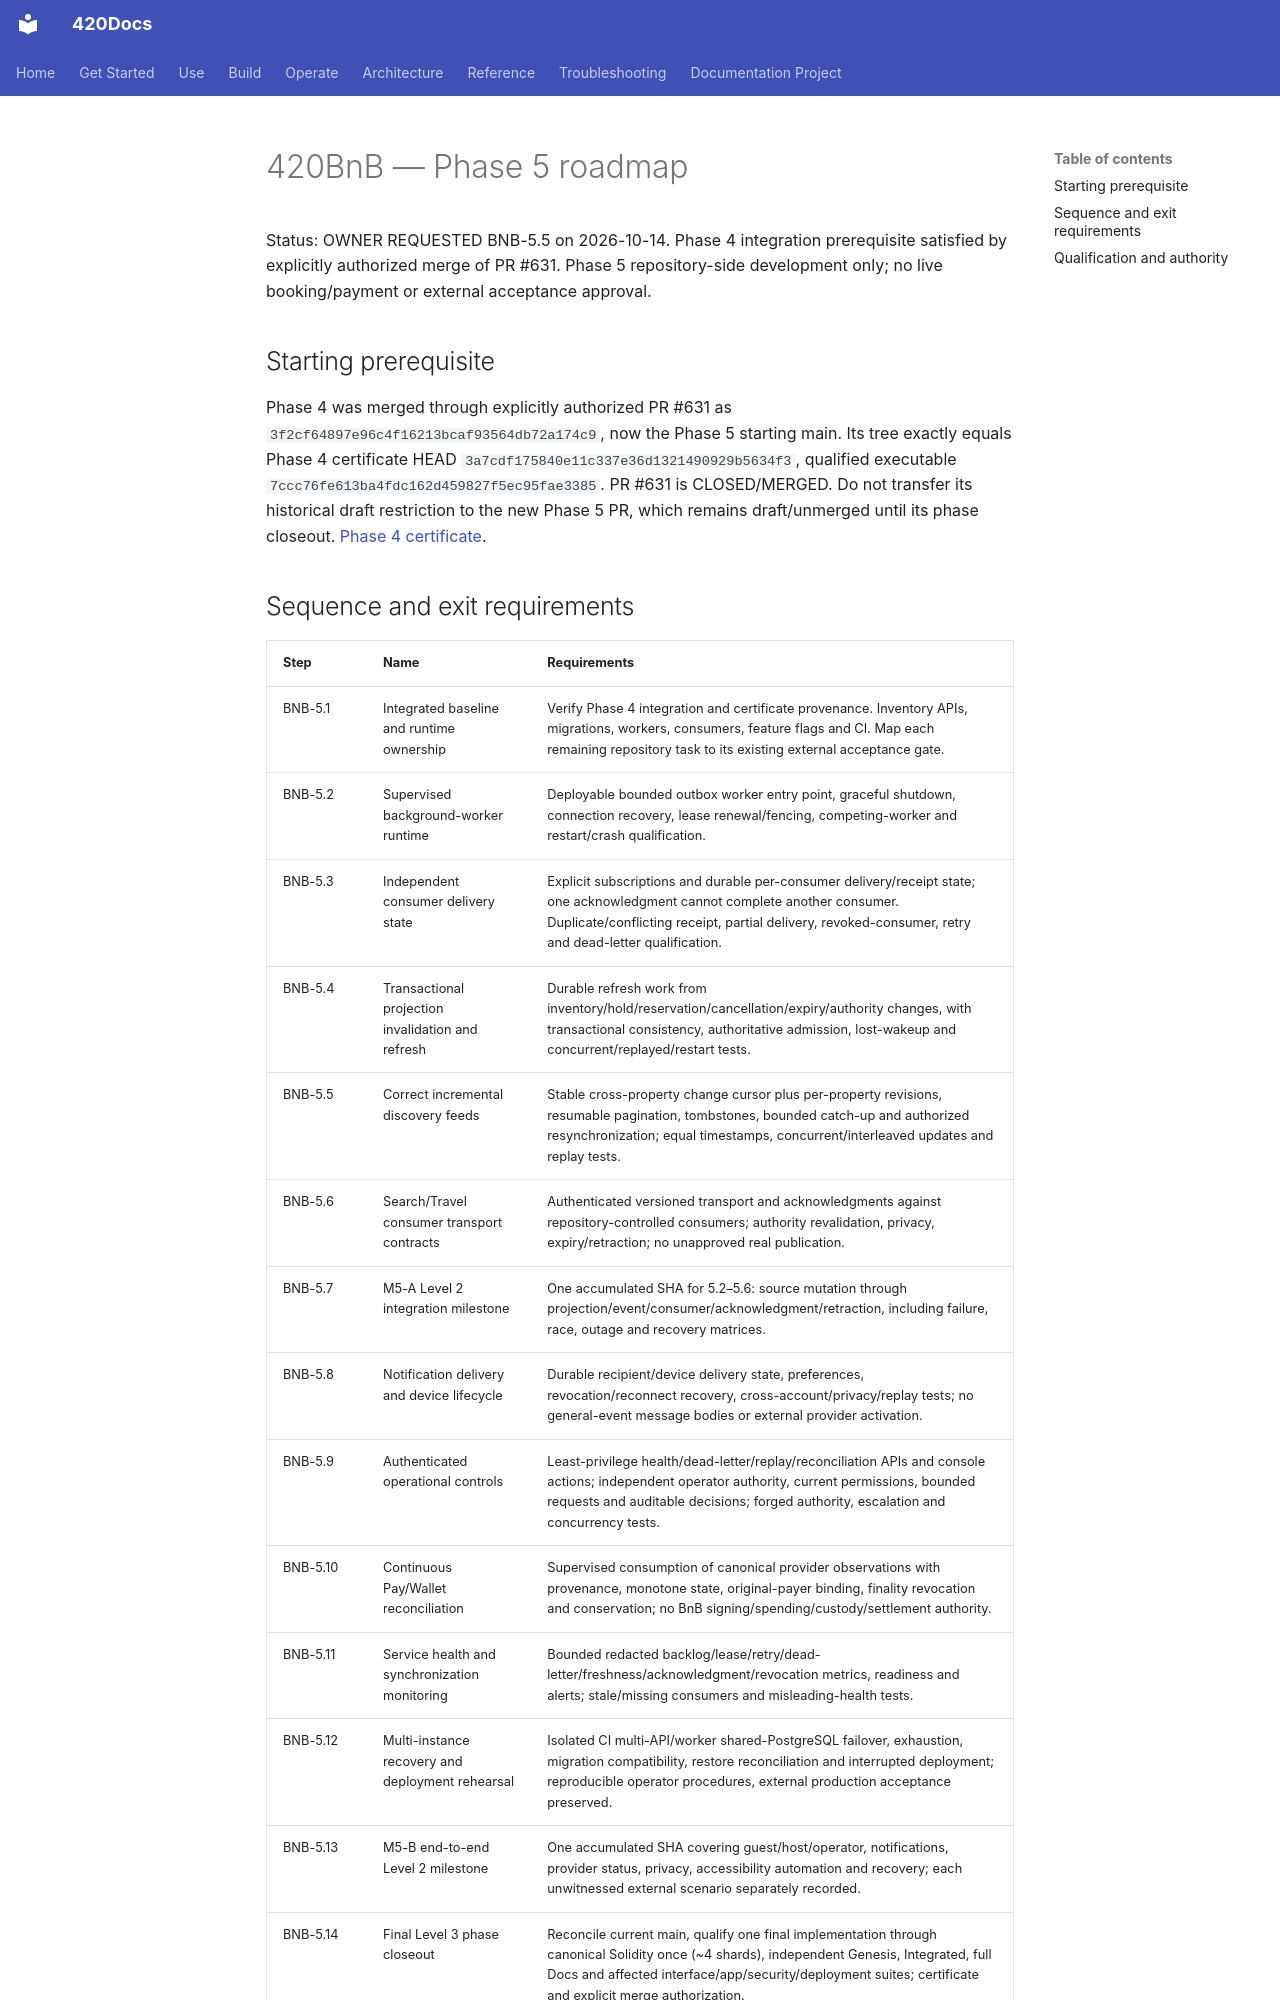

repository: abvhiael/420-integrated-v0.1 · page: bnb/BNB-PHASE5-ROADMAP/index.html · generator: mkdocs

# 420BnB — Phase 5 roadmap

Status: OWNER REQUESTED BNB-5.5 on 2026-10-14. Phase 4 integration prerequisite satisfied by explicitly authorized merge of PR #631. Phase 5 repository-side development only; no live booking/payment or external acceptance approval.

## Starting prerequisite

Phase 4 was merged through explicitly authorized PR #631 as `3f2cf64897e96c4f16213bcaf93564db72a174c9`, now the Phase 5 starting main. Its tree exactly equals Phase 4 certificate HEAD `3a7cdf175840e11c337e36d1321490929b5634f3`, qualified executable `7ccc76fe613ba4fdc162d459827f5ec95fae3385`. PR #631 is CLOSED/MERGED. Do not transfer its historical draft restriction to the new Phase 5 PR, which remains draft/unmerged until its phase closeout. [Phase 4 certificate](BNB-4.12-PHASE4-LEVEL3-CLOSEOUT.md).

## Sequence and exit requirements

| Step | Name | Requirements |
| --- | --- | --- |
| BNB-5.1 | Integrated baseline and runtime ownership | Verify Phase 4 integration and certificate provenance. Inventory APIs, migrations, workers, consumers, feature flags and CI. Map each remaining repository task to its existing external acceptance gate. |
| BNB-5.2 | Supervised background-worker runtime | Deployable bounded outbox worker entry point, graceful shutdown, connection recovery, lease renewal/fencing, competing-worker and restart/crash qualification. |
| BNB-5.3 | Independent consumer delivery state | Explicit subscriptions and durable per-consumer delivery/receipt state; one acknowledgment cannot complete another consumer. Duplicate/conflicting receipt, partial delivery, revoked-consumer, retry and dead-letter qualification. |
| BNB-5.4 | Transactional projection invalidation and refresh | Durable refresh work from inventory/hold/reservation/cancellation/expiry/authority changes, with transactional consistency, authoritative admission, lost-wakeup and concurrent/replayed/restart tests. |
| BNB-5.5 | Correct incremental discovery feeds | Stable cross-property change cursor plus per-property revisions, resumable pagination, tombstones, bounded catch-up and authorized resynchronization; equal timestamps, concurrent/interleaved updates and replay tests. |
| BNB-5.6 | Search/Travel consumer transport contracts | Authenticated versioned transport and acknowledgments against repository-controlled consumers; authority revalidation, privacy, expiry/retraction; no unapproved real publication. |
| BNB-5.7 | M5-A Level 2 integration milestone | One accumulated SHA for 5.2–5.6: source mutation through projection/event/consumer/acknowledgment/retraction, including failure, race, outage and recovery matrices. |
| BNB-5.8 | Notification delivery and device lifecycle | Durable recipient/device delivery state, preferences, revocation/reconnect recovery, cross-account/privacy/replay tests; no general-event message bodies or external provider activation. |
| BNB-5.9 | Authenticated operational controls | Least-privilege health/dead-letter/replay/reconciliation APIs and console actions; independent operator authority, current permissions, bounded requests and auditable decisions; forged authority, escalation and concurrency tests. |
| BNB-5.10 | Continuous Pay/Wallet reconciliation | Supervised consumption of canonical provider observations with provenance, monotone state, original-payer binding, finality revocation and conservation; no BnB signing/spending/custody/settlement authority. |
| BNB-5.11 | Service health and synchronization monitoring | Bounded redacted backlog/lease/retry/dead-letter/freshness/acknowledgment/revocation metrics, readiness and alerts; stale/missing consumers and misleading-health tests. |
| BNB-5.12 | Multi-instance recovery and deployment rehearsal | Isolated CI multi-API/worker shared-PostgreSQL failover, exhaustion, migration compatibility, restore reconciliation and interrupted deployment; reproducible operator procedures, external production acceptance preserved. |
| BNB-5.13 | M5-B end-to-end Level 2 milestone | One accumulated SHA covering guest/host/operator, notifications, provider status, privacy, accessibility automation and recovery; each unwitnessed external scenario separately recorded. |
| BNB-5.14 | Final Level 3 phase closeout | Reconcile current main, qualify one final implementation through canonical Solidity once (~4 shards), independent Genesis, Integrated, full Docs and affected interface/app/security/deployment suites; certificate and explicit merge authorization. |
